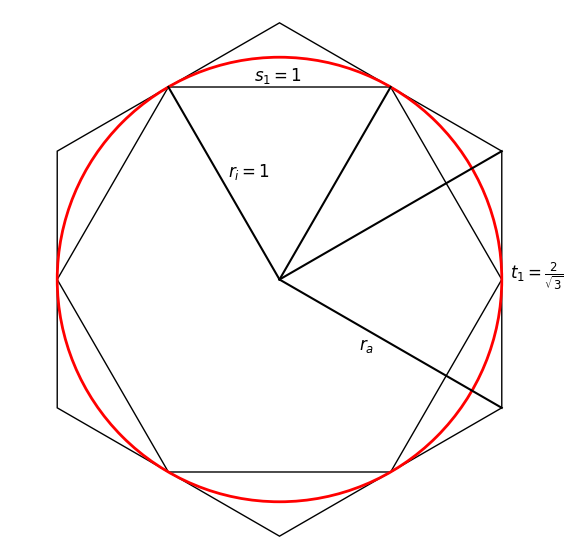

Write the Python code that produced this figure.
#L_05_11.py
#Sechsecke, Archimedes
from math import pi,sqrt
import matplotlib.pyplot as plt
#import matplotlib as mlt
import matplotlib.lines as lines
from matplotlib.patches import RegularPolygon,Circle
#
fig, ax = plt.subplots(figsize=(7,7))
ax.axis([-2.1,2.1,-2.1,2.1])
n=6
ra=2
ri=0.866*ra
xy=0,0
w=180
phi1=0 
phi2=pi/n
#[x1,x2],[y1,y2]
l1=lines.Line2D([0, -0.866], [0, 1.5],color='black') #Innenradius
l2=lines.Line2D([0, 0.866], [0, 1.5],color='black')
l3=lines.Line2D([0, 1.732], [0, 1],color='black')   #Außenradius
l4=lines.Line2D([0, 1.732], [0, -1],color='black')
#fig.add_artist(lines.Line2D([0, 1], [1, 0]))
poly1 = RegularPolygon(xy, n, radius=ra,fill=False,orientation=phi1,lw=1)
poly2 = RegularPolygon(xy, n, radius=ri,fill=False,orientation=phi2,lw=1)
kreis=Circle((0,0),ri,fill=False,lw=2,edgecolor='red')
ax.add_patch(poly1)
ax.add_patch(poly2)
ax.add_patch(kreis)
ax.add_line(l1)
ax.add_line(l2)
ax.add_line(l3) #Außenradius
ax.add_line(l4) #Außenradius
ax.set_aspect('equal')
ax.set_xticks([])
ax.set_yticks([])
#plt.box(on=None)
ax.axis('off')
ax.text(-0.4,0.8,r"$r_{i} = 1$",fontsize=12)
ax.text( 0.62,-0.55,r"$r_{a}$",fontsize=12)
ax.text(-0.2,1.55,r"$s_{1}=1$",fontsize=12)
ax.text( 1.8,0,r"$t_{1}=\frac{2}{\sqrt{3} } $",fontsize=12)
plt.show()
